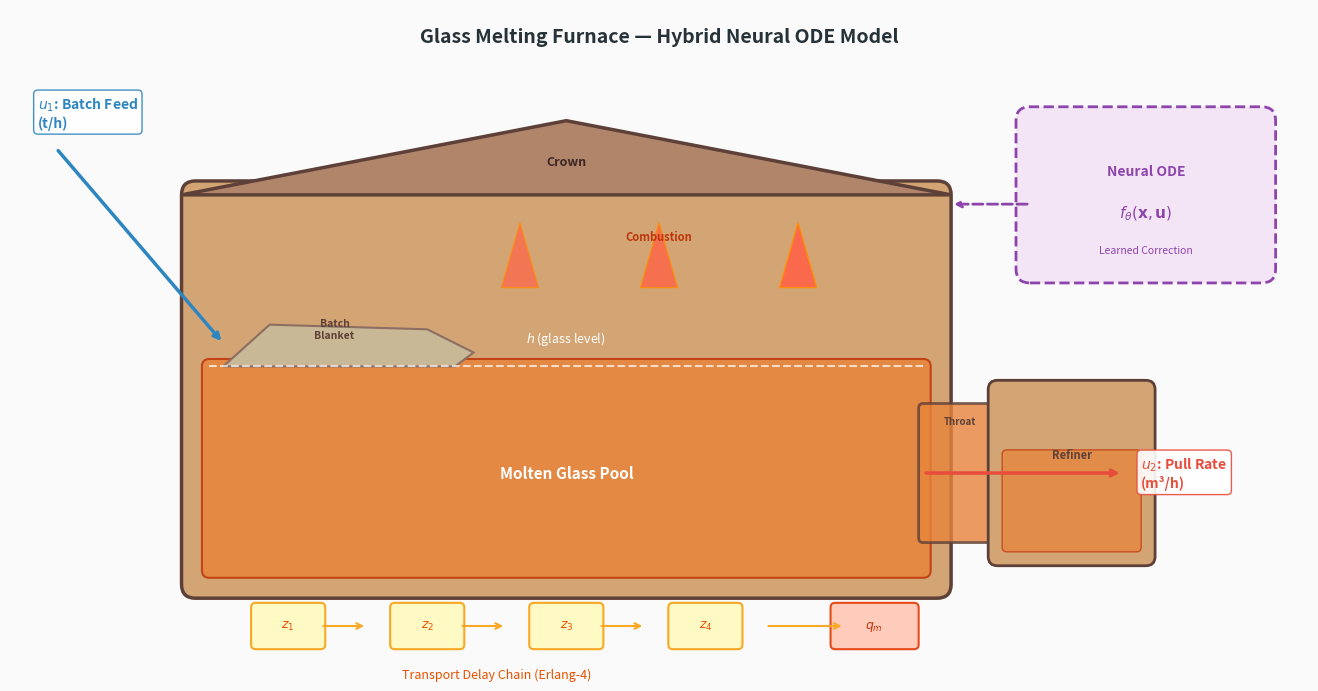

This chart was generated by the following Python code: (Note: this script raises an exception after producing the figure.)
"""Generate a glass furnace schematic diagram for the README."""
import matplotlib.pyplot as plt
import matplotlib.patches as patches
from matplotlib.patches import FancyArrowPatch, FancyBboxPatch
import numpy as np
import os

fig, ax = plt.subplots(1, 1, figsize=(14, 7))
ax.set_xlim(0, 14)
ax.set_ylim(0, 7)
ax.set_aspect('equal')
ax.axis('off')

# ── Colors ──────────────────────────────────────────────────────────
c_furnace   = '#D4A574'   # warm tan for furnace walls
c_glass     = '#E8843C'   # orange for molten glass
c_batch     = '#C9B896'   # beige for batch blanket
c_flame     = '#FF6347'   # flame
c_arrow_in  = '#2E86C1'   # blue for inputs
c_arrow_out = '#E74C3C'   # red for outputs
c_neural    = '#8E44AD'   # purple for neural ODE
c_bg        = '#FAFAFA'

fig.patch.set_facecolor(c_bg)

# ── Main furnace body ──────────────────────────────────────────────
furnace = FancyBboxPatch((2, 0.8), 8, 4.2, boxstyle="round,pad=0.15",
                          facecolor=c_furnace, edgecolor='#5D4037',
                          linewidth=2.5)
ax.add_patch(furnace)

# Crown (roof)
crown_x = [1.85, 6, 10.15]
crown_y = [5.0, 5.8, 5.0]
ax.fill(crown_x, crown_y, color='#B0856A', edgecolor='#5D4037', linewidth=2.5)
ax.text(6, 5.35, 'Crown', fontsize=9, ha='center', va='center',
        fontweight='bold', color='#3E2723')

# Molten glass pool
glass = FancyBboxPatch((2.15, 0.95), 7.7, 2.2, boxstyle="round,pad=0.08",
                         facecolor=c_glass, edgecolor='#BF360C',
                         linewidth=1.5, alpha=0.85)
ax.add_patch(glass)
ax.text(6, 2.0, 'Molten Glass Pool', fontsize=11, ha='center', va='center',
        fontweight='bold', color='white')

# Glass level indicator line
ax.plot([2.15, 9.85], [3.15, 3.15], '--', color='white', linewidth=1.5, alpha=0.7)
ax.text(6, 3.35, '$h$ (glass level)', fontsize=9, ha='center', va='bottom',
        color='white', fontstyle='italic')

# Batch blanket on top of glass
batch_x = [2.3, 2.8, 4.5, 5.0, 4.8]
batch_y = [3.15, 3.6, 3.55, 3.3, 3.15]
ax.fill(batch_x, batch_y, color=c_batch, edgecolor='#8D6E63', linewidth=1.5)
ax.text(3.5, 3.55, 'Batch\nBlanket', fontsize=7.5, ha='center', va='center',
        color='#5D4037', fontweight='bold')

# Combustion / flame zone
for i, cx in enumerate([5.5, 7.0, 8.5]):
    flame = patches.Polygon(
        [[cx-0.2, 4.0], [cx, 4.7], [cx+0.2, 4.0]],
        closed=True, facecolor=c_flame, edgecolor='#FF8F00',
        linewidth=1, alpha=0.7 + 0.1*i
    )
    ax.add_patch(flame)
ax.text(7, 4.55, 'Combustion', fontsize=8, ha='center', va='center',
        color='#BF360C', fontweight='bold')

# ── Batch feed (input u₁) ──────────────────────────────────────────
ax.annotate('', xy=(2.3, 3.4), xytext=(0.5, 5.5),
            arrowprops=dict(arrowstyle='->', color=c_arrow_in, lw=2.5))
ax.text(0.3, 5.7, '$u_1$: Batch Feed\n(t/h)', fontsize=10, ha='left',
        va='bottom', color=c_arrow_in, fontweight='bold',
        bbox=dict(boxstyle='round,pad=0.3', facecolor='white',
                  edgecolor=c_arrow_in, alpha=0.9))

# ── Pull rate (output u₂) ──────────────────────────────────────────
ax.annotate('', xy=(12.0, 2.0), xytext=(9.85, 2.0),
            arrowprops=dict(arrowstyle='->', color=c_arrow_out, lw=2.5))
ax.text(12.2, 2.0, '$u_2$: Pull Rate\n(m³/h)', fontsize=10, ha='left',
        va='center', color=c_arrow_out, fontweight='bold',
        bbox=dict(boxstyle='round,pad=0.3', facecolor='white',
                  edgecolor=c_arrow_out, alpha=0.9))

# Throat / waist
throat = FancyBboxPatch((9.85, 1.3), 0.8, 1.4, boxstyle="round,pad=0.05",
                          facecolor='#E8843C', edgecolor='#5D4037',
                          linewidth=2, alpha=0.8)
ax.add_patch(throat)
ax.text(10.25, 2.5, 'Throat', fontsize=7, ha='center', va='bottom',
        color='#5D4037', fontweight='bold', rotation=0)

# Refiner section
refiner = FancyBboxPatch((10.65, 1.1), 1.6, 1.8, boxstyle="round,pad=0.1",
                           facecolor=c_furnace, edgecolor='#5D4037',
                           linewidth=2)
ax.add_patch(refiner)
refiner_glass = FancyBboxPatch((10.75, 1.2), 1.4, 1.0, boxstyle="round,pad=0.05",
                                 facecolor='#E8843C', edgecolor='#BF360C',
                                 linewidth=1, alpha=0.75)
ax.add_patch(refiner_glass)
ax.text(11.45, 2.2, 'Refiner', fontsize=8, ha='center', va='center',
        color='#5D4037', fontweight='bold')

# ── Transport delay chain annotation ──────────────────────────────
delay_y = 0.35
for i, (x, label) in enumerate([(3.0, '$z_1$'), (4.5, '$z_2$'),
                                  (6.0, '$z_3$'), (7.5, '$z_4$')]):
    box = FancyBboxPatch((x-0.35, delay_y-0.2), 0.7, 0.4,
                           boxstyle="round,pad=0.05",
                           facecolor='#FFF9C4', edgecolor='#F9A825',
                           linewidth=1.5)
    ax.add_patch(box)
    ax.text(x, delay_y, label, fontsize=9, ha='center', va='center',
            fontweight='bold', color='#E65100')
    if i < 3:
        ax.annotate('', xy=(x+0.85, delay_y), xytext=(x+0.35, delay_y),
                    arrowprops=dict(arrowstyle='->', color='#F9A825', lw=1.5))

ax.text(5.25, -0.1, 'Transport Delay Chain (Erlang-4)', fontsize=9,
        ha='center', va='top', color='#E65100', fontstyle='italic')

# Arrow from z4 to qm
ax.annotate('', xy=(9.0, delay_y), xytext=(8.15, delay_y),
            arrowprops=dict(arrowstyle='->', color='#F9A825', lw=1.5))
qm_box = FancyBboxPatch((8.9, delay_y-0.2), 0.85, 0.4,
                           boxstyle="round,pad=0.05",
                           facecolor='#FFCCBC', edgecolor='#E64A19',
                           linewidth=1.5)
ax.add_patch(qm_box)
ax.text(9.32, delay_y, '$q_m$', fontsize=9, ha='center', va='center',
        fontweight='bold', color='#BF360C')

# ── Neural ODE correction block ───────────────────────────────────
nn_box = FancyBboxPatch((11.0, 4.2), 2.5, 1.6, boxstyle="round,pad=0.15",
                          facecolor='#F3E5F5', edgecolor=c_neural,
                          linewidth=2, linestyle='--')
ax.add_patch(nn_box)
ax.text(12.25, 5.25, 'Neural ODE', fontsize=10, ha='center', va='center',
        fontweight='bold', color=c_neural)
ax.text(12.25, 4.8, r'$f_\theta(\mathbf{x}, \mathbf{u})$', fontsize=11,
        ha='center', va='center', color=c_neural)
ax.text(12.25, 4.4, 'Learned Correction', fontsize=7.5, ha='center',
        va='center', color=c_neural, fontstyle='italic')

ax.annotate('', xy=(10.15, 4.9), xytext=(11.0, 4.9),
            arrowprops=dict(arrowstyle='->', color=c_neural, lw=2,
                            linestyle='--'))

# ── Title ──────────────────────────────────────────────────────────
ax.text(7, 6.7, 'Glass Melting Furnace — Hybrid Neural ODE Model',
        fontsize=14, ha='center', va='center', fontweight='bold',
        color='#263238')

plt.tight_layout()
out_path = os.path.join(os.path.dirname(__file__), 'glass_furnace_schematic.png')
fig.savefig(out_path, dpi=200, bbox_inches='tight', facecolor=c_bg)
print(f"Saved schematic to {out_path}")
plt.close()
